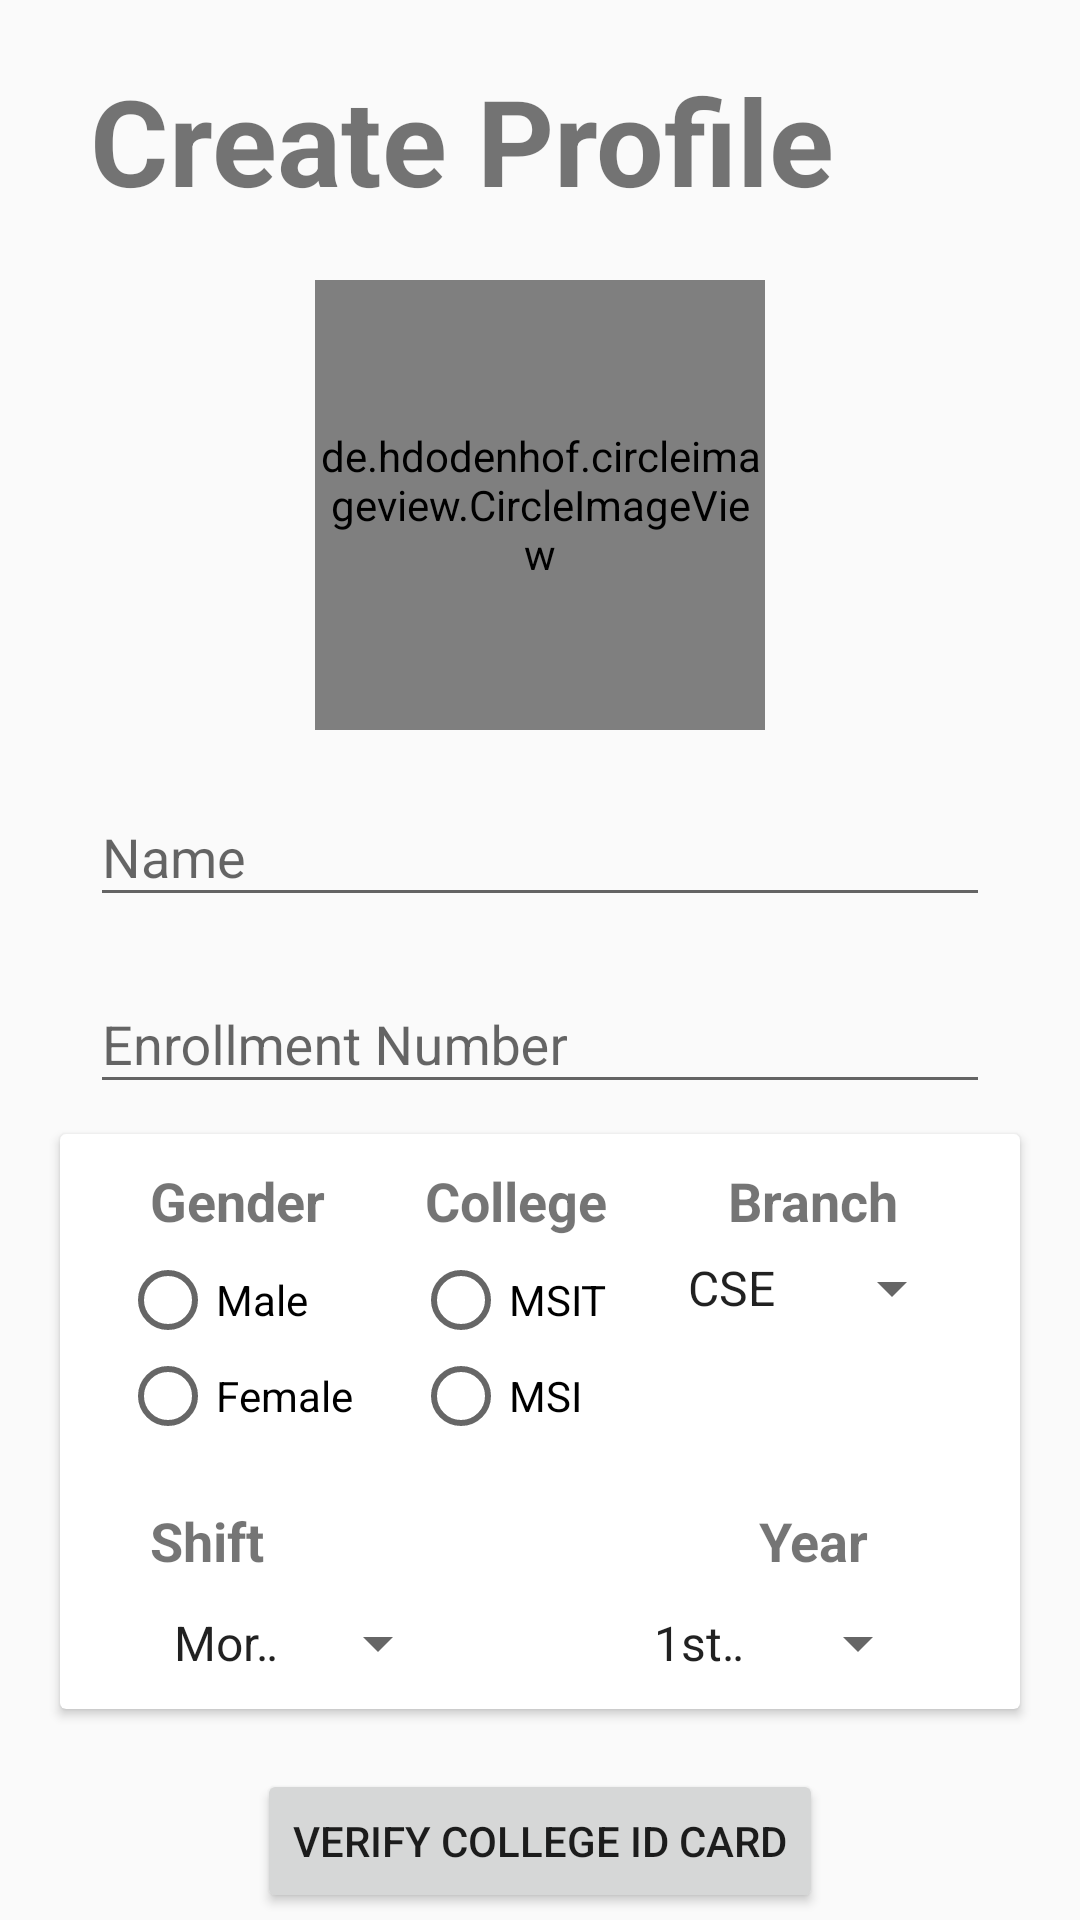

Produce the Android XML layout that renders to this screen, including the resource entries it uses.
<!-- AndroidManifest.xml: application theme AppTheme -->
<!-- res/layout/create_profile.xml -->
<?xml version="1.0" encoding="utf-8"?>
<androidx.constraintlayout.widget.ConstraintLayout xmlns:android="http://schemas.android.com/apk/res/android"
    xmlns:app="http://schemas.android.com/apk/res-auto"
    xmlns:tools="http://schemas.android.com/tools"
    android:layout_width="match_parent"
    android:layout_height="match_parent"
    tools:context=".Create_Profile">

    <TextView
        android:id="@+id/textView4"
        android:layout_width="wrap_content"
        android:layout_height="wrap_content"
        android:layout_marginStart="30dp"
        android:layout_marginTop="20dp"
        android:text="Create Profile"
        android:textSize="40sp"
        android:textStyle="bold"
        app:layout_constraintStart_toStartOf="parent"
        app:layout_constraintTop_toTopOf="parent" />

    <de.hdodenhof.circleimageview.CircleImageView
        android:id="@+id/chooseProfilePic"
        android:layout_width="150dp"
        android:layout_height="150dp"
        android:layout_marginTop="20dp"
        app:layout_constraintEnd_toEndOf="parent"
        app:layout_constraintStart_toStartOf="parent"
        app:layout_constraintTop_toBottomOf="@+id/textView4" />

    <com.google.android.material.textfield.TextInputLayout
        android:id="@+id/textInputLayout2"
        android:layout_width="match_parent"
        android:layout_height="wrap_content"
        android:layout_marginStart="30dp"
        android:layout_marginTop="10dp"
        android:layout_marginEnd="30dp"
        app:layout_constraintEnd_toEndOf="parent"
        app:layout_constraintStart_toStartOf="parent"
        app:layout_constraintTop_toBottomOf="@+id/textInputLayout">

        <com.google.android.material.textfield.TextInputEditText
            android:id="@+id/student_enrollment"
            android:layout_width="match_parent"
            android:layout_height="wrap_content"
            android:hint="Enrollment Number" />
    </com.google.android.material.textfield.TextInputLayout>

    <androidx.cardview.widget.CardView
        android:id="@+id/cardView2"
        android:layout_width="match_parent"
        android:layout_height="wrap_content"
        android:layout_marginStart="20dp"
        android:layout_marginTop="10dp"
        android:layout_marginEnd="20dp"
        app:layout_constraintEnd_toEndOf="parent"
        app:layout_constraintStart_toStartOf="parent"
        app:layout_constraintTop_toBottomOf="@+id/textInputLayout2">

        <androidx.constraintlayout.widget.ConstraintLayout
            android:layout_width="match_parent"
            android:layout_height="match_parent">

            <RadioGroup
                android:id="@+id/gender"
                android:layout_width="wrap_content"
                android:layout_height="wrap_content"
                android:layout_marginStart="20dp"
                android:layout_marginTop="5dp"
                app:layout_constraintStart_toStartOf="parent"
                app:layout_constraintTop_toBottomOf="@+id/textView5">

                <RadioButton
                    android:layout_width="match_parent"
                    android:layout_height="wrap_content"
                    android:text="Male" />

                <RadioButton
                    android:layout_width="match_parent"
                    android:layout_height="wrap_content"
                    android:text="Female" />

            </RadioGroup>

            <TextView
                android:id="@+id/textView5"
                android:layout_width="wrap_content"
                android:layout_height="wrap_content"
                android:layout_marginStart="30dp"
                android:layout_marginTop="10dp"
                android:text="Gender"
                android:textSize="18sp"
                android:textStyle="bold"
                app:layout_constraintStart_toStartOf="parent"
                app:layout_constraintTop_toTopOf="parent" />

            <TextView
                android:id="@+id/textView6"
                android:layout_width="wrap_content"
                android:layout_height="wrap_content"
                android:layout_marginStart="24dp"
                android:layout_marginTop="10dp"
                android:text="College"
                android:textSize="18sp"
                android:textStyle="bold"
                app:layout_constraintStart_toEndOf="@+id/gender"
                app:layout_constraintTop_toTopOf="parent" />

            <TextView
                android:id="@+id/textView7"
                android:layout_width="wrap_content"
                android:layout_height="wrap_content"
                android:layout_marginTop="10dp"
                android:text="Branch"
                android:textSize="18sp"
                android:textStyle="bold"
                app:layout_constraintEnd_toEndOf="parent"
                app:layout_constraintStart_toEndOf="@+id/college"
                app:layout_constraintTop_toTopOf="parent" />

            <Spinner
                android:id="@+id/Branch_spinner"
                android:layout_width="100dp"
                android:layout_height="wrap_content"
                android:layout_marginTop="5dp"
                android:entries="@array/MSIT_branch"
                app:layout_constraintEnd_toEndOf="parent"
                app:layout_constraintStart_toEndOf="@+id/college"
                app:layout_constraintTop_toBottomOf="@+id/textView7" />

            <RadioGroup
                android:id="@+id/college"
                android:layout_width="wrap_content"
                android:layout_height="wrap_content"
                android:layout_marginStart="20dp"
                android:layout_marginTop="5dp"
                app:layout_constraintStart_toEndOf="@+id/gender"
                app:layout_constraintTop_toBottomOf="@+id/textView6">

                <RadioButton
                    android:layout_width="match_parent"
                    android:layout_height="wrap_content"
                    android:text="MSIT" />

                <RadioButton
                    android:layout_width="match_parent"
                    android:layout_height="wrap_content"
                    android:text="MSI" />
            </RadioGroup>

            <Spinner
                android:id="@+id/shift"
                android:layout_width="100dp"
                android:layout_height="wrap_content"
                android:layout_marginStart="30dp"
                android:layout_marginTop="10dp"
                android:layout_marginBottom="10dp"
                android:entries="@array/Shift"
                app:layout_constraintBottom_toBottomOf="parent"
                app:layout_constraintStart_toStartOf="parent"
                app:layout_constraintTop_toBottomOf="@+id/textView3" />

            <Spinner
                android:id="@+id/student_year"
                android:layout_width="100dp"
                android:layout_height="wrap_content"
                android:layout_marginTop="10dp"
                android:layout_marginEnd="30dp"
                android:layout_marginBottom="10dp"
                android:entries="@array/four_years"
                app:layout_constraintBottom_toBottomOf="parent"
                app:layout_constraintEnd_toEndOf="parent"
                app:layout_constraintTop_toBottomOf="@+id/textView8" />

            <TextView
                android:id="@+id/textView3"
                android:layout_width="wrap_content"
                android:layout_height="wrap_content"
                android:layout_marginStart="30dp"
                android:layout_marginTop="20dp"
                android:text="Shift"
                android:textSize="18sp"
                android:textStyle="bold"
                app:layout_constraintStart_toStartOf="parent"
                app:layout_constraintTop_toBottomOf="@+id/gender" />

            <TextView
                android:id="@+id/textView8"
                android:layout_width="wrap_content"
                android:layout_height="wrap_content"
                android:layout_marginTop="20dp"
                android:text="Year"
                android:textSize="18sp"
                android:textStyle="bold"
                app:layout_constraintEnd_toEndOf="parent"
                app:layout_constraintStart_toEndOf="@+id/college"
                app:layout_constraintTop_toBottomOf="@+id/college" />
        </androidx.constraintlayout.widget.ConstraintLayout>
    </androidx.cardview.widget.CardView>

    <Button
        android:id="@+id/verifyID"
        android:layout_width="wrap_content"
        android:layout_height="wrap_content"
        android:layout_marginTop="20dp"
        android:text="Verify College ID card"
        app:layout_constraintEnd_toEndOf="parent"
        app:layout_constraintStart_toStartOf="parent"
        app:layout_constraintTop_toBottomOf="@+id/cardView2" />

    <Button
        android:id="@+id/getStarted"
        android:layout_width="wrap_content"
        android:layout_height="wrap_content"
        android:layout_marginTop="20dp"
        android:layout_marginBottom="20dp"
        android:text="Get Started"
        app:layout_constraintBottom_toBottomOf="parent"
        app:layout_constraintEnd_toEndOf="parent"
        app:layout_constraintStart_toStartOf="parent"
        app:layout_constraintTop_toBottomOf="@+id/verifyID" />

    <com.google.android.material.textfield.TextInputLayout
        android:id="@+id/textInputLayout"
        android:layout_width="match_parent"
        android:layout_height="wrap_content"
        android:layout_marginStart="30dp"
        android:layout_marginTop="10dp"
        android:layout_marginEnd="30dp"
        app:layout_constraintEnd_toEndOf="parent"
        app:layout_constraintStart_toStartOf="parent"
        app:layout_constraintTop_toBottomOf="@+id/chooseProfilePic">

        <com.google.android.material.textfield.TextInputEditText
            android:id="@+id/student_name"
            android:layout_width="match_parent"
            android:layout_height="wrap_content"
            android:hint="Name" />
    </com.google.android.material.textfield.TextInputLayout>
</androidx.constraintlayout.widget.ConstraintLayout>
<!-- resources referenced by this layout -->
<resources>
  <string-array name="MSIT_branch">
          <item>CSE</item>
          <item>IT</item>
          <item>ECE</item>
          <item>EEE</item>
      </string-array>
  <string-array name="Shift">
          <item>Morning</item>
          <item>Evening</item>
      </string-array>
  <string-array name="four_years">
          <item>1st yr</item>
          <item>2nd yr</item>
          <item>3rd yr</item>
          <item>4th yr</item>
      </string-array>
  <style name="AppTheme" parent="Theme.AppCompat.Light.NoActionBar">
      
      <item name="colorPrimary">@color/colorPrimary</item>
      <item name="colorPrimaryDark">@color/colorPrimaryDark</item>
      <item name="colorAccent">@color/colorAccent</item>
      <item name="android:statusBarColor">@android:color/transparent</item>
      </style>
  <!-- not gathered from this repository: default colours our renderer supplied (Android Studio template values) -->
  <color name="colorPrimary">#FF6200EE</color>
  <color name="colorPrimaryDark">#FF3700B3</color>
  <color name="colorAccent">#FF03DAC5</color>
</resources>
